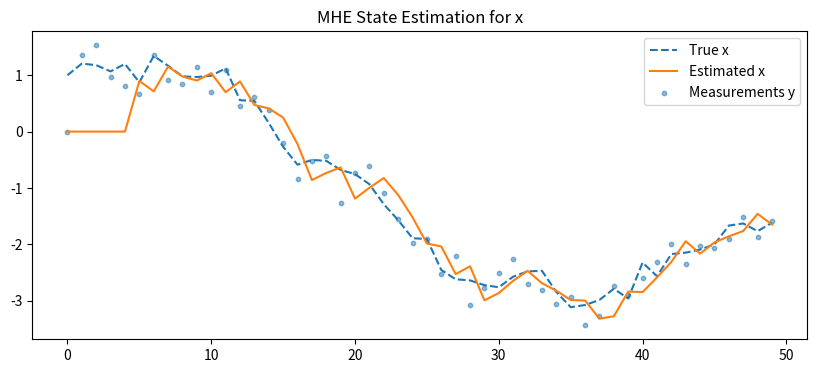
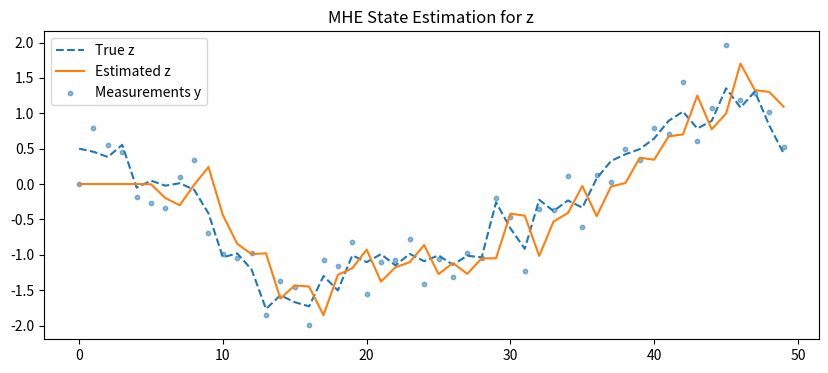

Reproduce these figures in Python, in order.
import numpy as np
import scipy.optimize as opt
import matplotlib.pyplot as plt

# System Model
A = np.array([[1.0, 0.1],  # State transition matrix
              [0.0, 1.0]])

C = np.array([[1, 0],  # Measurement matrix
              [0, 1]])

Q = np.diag([0.1, 0.1])  # Process noise covariance
R = np.diag([0.05, 0.05])  # Measurement noise covariance

# Simulate True System
np.random.seed(42)
N = 50  # Number of time steps
x_true = np.zeros((2, N))
y_meas = np.zeros((2, N))

x_true[:, 0] = [1.0, 0.5]  # Initial state

for k in range(1, N):
    x_true[:, k] = A @ x_true[:, k-1] + np.random.multivariate_normal([0, 0], Q)
    y_meas[:, k] = C @ x_true[:, k] + np.random.multivariate_normal([0, 0], R)

# Moving Horizon Estimator (MHE)
HORIZON = 5  # MHE window size
x_est = np.zeros((2, N))

def mhe_objective(x_flat, y_meas_window):
    """ Cost function for MHE """
    x = x_flat.reshape((2, HORIZON + 1))  # Reshape to (2, horizon+1)
    cost = 0

    for i in range(HORIZON):
        # System dynamics penalty (process noise)
        cost += np.linalg.norm(x[:, i+1] - A @ x[:, i], ord=2)**2 / np.linalg.norm(Q)

        # Measurement noise penalty
        cost += np.linalg.norm(y_meas_window[:, i] - C @ x[:, i], ord=2)**2 / np.linalg.norm(R)

    return cost

for k in range(HORIZON, N):
    # Initial guess: Use previous measurements
    x0_guess = np.tile(y_meas[:, k-HORIZON:k+1], (1, 1)).flatten()

    # Solve optimization problem
    result = opt.minimize(mhe_objective, x0_guess, args=(y_meas[:, k-HORIZON:k],),
                          method="L-BFGS-B")

    if result.success:
        x_est[:, k] = result.x.reshape((2, HORIZON + 1))[:, -1]  # Take the last estimated state
    else:
        print(f"Optimization failed at time step {k}")

# Plot Results
plt.figure(figsize=(10, 4))
plt.plot(x_true[0, :], label="True x", linestyle="dashed")
plt.plot(x_est[0, :], label="Estimated x", linestyle="solid")
plt.scatter(range(N), y_meas[0, :], label="Measurements y", s=10, alpha=0.5)
plt.legend()
plt.title("MHE State Estimation for x")
plt.show()

plt.figure(figsize=(10, 4))
plt.plot(x_true[1, :], label="True z", linestyle="dashed")
plt.plot(x_est[1, :], label="Estimated z", linestyle="solid")
plt.scatter(range(N), y_meas[1, :], label="Measurements y", s=10, alpha=0.5)
plt.legend()
plt.title("MHE State Estimation for z")
plt.show()
